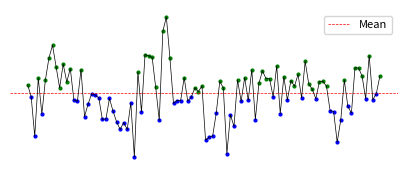
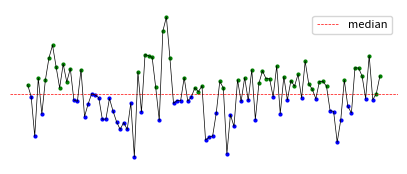
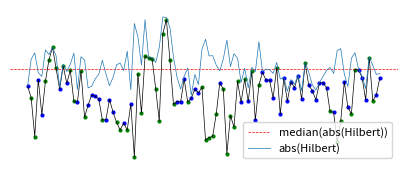
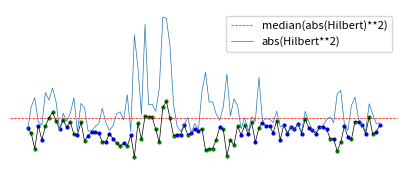
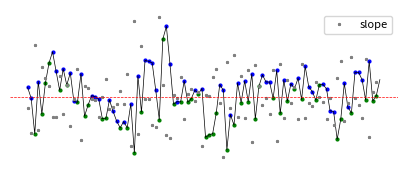
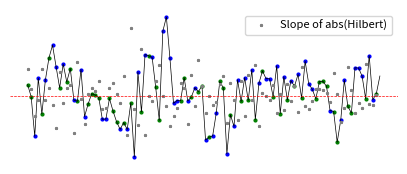
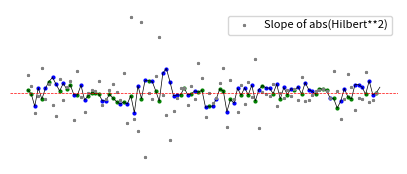

Python code for these plots, in order:
import numpy as np
import matplotlib.pyplot as plt
from scipy.signal import hilbert

def numpy_to_str_sequence(np_bin):
    '''Convert a numpy binary sequence to string binary sequence'''
    str_binary = "".join(list((np_bin.astype(int)).astype(str)))
    return str_binary

# 1) Median Binarization
def median_bin(signal):
    s_median = np.median(signal)
    binary_signal = np.zeros(len(signal))
    for i in range(len(signal)):
        if signal[i] >= s_median:
            binary_signal[i] = 1
    return binary_signal

def plot_median_binarization(signal, bin_signal):
    below_td = bin_signal==0
    plt.figure(figsize=(5,2))
    plt.axhline(np.median(signal), linestyle='dashed', c='red', label='median', linewidth=0.5)
    plt.plot(signal, c='black', linewidth=0.5)
    plt.scatter(np.arange(len(signal))[~below_td], signal[~below_td], c='green', s=4)
    plt.scatter(np.arange(len(signal))[below_td], signal[below_td], c='blue', s=4)
    #plt.title('Median binarization of the signal', fontsize=10)
    plt.legend(loc='best', fontsize=8)
    plt.axis('off')
    plt.show()

# 2) Hilbert-envelopment binarization
def hilbert_envelop_bin(signal):
    s_envep = abs(hilbert(signal))
    s_envep_med = np.median(s_envep)
    bin_envep = np.zeros(len(signal))
    for i in range(len(s_envep)):
        if s_envep[i] >= s_envep_med:
            bin_envep[i] = 1
    return bin_envep


def plot_hilbert_envelop_binarization(signal, bin_signal):
    envelop = abs(hilbert(signal))
    below_td = bin_signal == 0
    plt.figure(figsize=(5, 2))
    plt.axhline(np.median(envelop), linestyle='dashed', c='red', label='median(abs(Hilbert))',linewidth=0.5)
    plt.plot(signal, c='black',linewidth=0.5)
    plt.scatter(np.arange(len(signal))[~below_td], signal[~below_td], c='green', s=4)
    plt.scatter(np.arange(len(signal))[below_td], signal[below_td], c='blue', s=4)
    plt.plot(envelop, label='abs(Hilbert)', linewidth=0.5)
    #plt.title('Hilbert-envelopment binarization of the signal')
    plt.legend(loc='best', fontsize=8)
    plt.axis('off')
    plt.show()

# 3) Hilbert-power binarization
def hilbert_power_bin(signal):
    s_h_power = abs(hilbert(signal)**2)
    s_h_power_med = np.median(s_h_power)
    bin_s_h_power = np.zeros(len(s_h_power))
    for i in range(len(s_h_power)):
        if s_h_power[i] >= s_h_power_med:
            bin_s_h_power[i] = 1
    return bin_s_h_power

def plot_hilbert_power_binarization(signal, bin_signal):
    s_h_power = abs(hilbert(signal)**2)
    below_td = bin_signal == 0
    plt.figure(figsize=(5, 2))
    plt.axhline(np.median(s_h_power), linestyle='dashed', c='red', label='median(abs(Hilbert)**2)', linewidth=0.5)
    plt.plot(signal, c='black', linewidth=0.5)
    plt.scatter(np.arange(len(signal))[~below_td], signal[~below_td], c='green', s=4)
    plt.scatter(np.arange(len(signal))[below_td], signal[below_td], c='blue', s=4)
    plt.plot(s_h_power, label='abs(Hilbert**2)', linewidth=0.5)
    #plt.title('Envelopment-Power binarization of the signal')
    plt.legend(loc='best', fontsize=8)
    plt.axis('off')
    plt.show()

# 4) Slope-sign binarization
def slope_sign_bin(signal):
    slope = np.concatenate((signal[1:], np.array([0]))) - signal
    bin_slope = np.zeros(len(slope))
    for i in range(len(slope)):
        if slope[i] >= 0:
            bin_slope[i] = 1
        else:
            bin_slope[i] = 0
    # remove the last value, because the slope is not good defined
    return bin_slope[:-1]

def plot_slope_sign_binarization(signal, bin_signal):
    slope = np.concatenate((signal[1:], np.array([0]))) - signal
    below_td = bin_signal == 0
    plt.figure(figsize=(5, 2))
    plt.plot(signal, c='black', linewidth=0.5)
    # remove the last value, because the slope is not good defined
    signal = signal[:-1]
    plt.scatter(np.arange(len(signal))[~below_td], signal[~below_td], c='green', s=4)
    plt.scatter(np.arange(len(signal))[below_td], signal[below_td], c='blue', s=4)
    plt.plot(slope[:-1], '*',label='slope', c='gray', markersize=2)
    plt.axhline(0, c='red', linestyle='dashed', linewidth=0.5)
    #plt.title('Slope-sign binarization of the signal')
    plt.legend(loc='best', fontsize=8)
    plt.axis('off')
    plt.show()

# 5) Slope-sign of Hilbert-envelopment binarization
def slope_hilb_envelop_bin(signal):
    s_envelop = abs(hilbert(signal))
    slope_envelop = np.concatenate((s_envelop[1:], np.array([0]))) - s_envelop
    bin_slope_envelop = np.zeros(len(slope_envelop))
    for i in range(len(slope_envelop)):
        if slope_envelop[i] >= 0:
            bin_slope_envelop[i] = 1
        else:
            bin_slope_envelop[i] = 0
    # remove the last value, because the slope is not good defined
    return bin_slope_envelop[:-1]

def plot_slope_hilb_envelop_binarization(signal, bin_signal):
    s_envelop = abs(hilbert(signal))
    slope_envelop = np.concatenate((s_envelop[1:], np.array([0]))) - s_envelop
    below_td = bin_signal == 0
    plt.figure(figsize=(5, 2))
    plt.plot(signal, c='black', linewidth=0.5)
    # remove the last value, because the slope is not good defined
    signal = signal[:-1]
    plt.scatter(np.arange(len(signal))[~below_td], signal[~below_td], c='green', s=4)
    plt.scatter(np.arange(len(signal))[below_td], signal[below_td], c='blue', s=4)
    plt.plot(slope_envelop[:-1], '*', label='Slope of abs(Hilbert)', c='gray', markersize=2)
    plt.axhline(0, c='red', linestyle='dashed', linewidth=0.5)
    #plt.title('Slope-sign of Hilbert-envelopment binarization of the signal')
    plt.legend(loc='best', fontsize=8)
    plt.axis('off')
    plt.show()

# 6) Slope-sign of Hilbert-power binarization
def slope_hilb_power_bin(signal):
    s_h_power = abs(hilbert(signal) ** 2)
    slope_h_power = np.concatenate((s_h_power[1:], np.array([0]))) - s_h_power
    bin_slope_h_power = np.zeros(len(slope_h_power))
    for i in range(len(slope_h_power)):
        if slope_h_power[i] >= 0:
            bin_slope_h_power[i] = 1
        else:
            bin_slope_h_power[i] = 0
    # remove the last value, because the slope is not good defined
    return bin_slope_h_power[:-1]

def plot_slope_hilb_power_binarization(signal, bin_signal):
    s_h_power = abs(hilbert(signal) ** 2)
    slope_h_power = np.concatenate((s_h_power[1:], np.array([0]))) - s_h_power
    below_td = bin_signal == 0
    plt.figure(figsize=(5, 2))
    plt.plot(signal, c='black', linewidth=0.5)
    # remove the last value, because the slope is not good defined
    signal = signal[:-1]
    plt.scatter(np.arange(len(signal))[~below_td], signal[~below_td], c='green', s=4)
    plt.scatter(np.arange(len(signal))[below_td], signal[below_td], c='blue', s=4)
    plt.plot(slope_h_power[:-1], '*', label='Slope of abs(Hilbert**2)', c='gray', markersize=2)
    plt.axhline(0, c='red', linestyle='dashed', linewidth=0.5)
    #plt.title('Slope-sign of Hilbert-power binarization of the signal')
    plt.legend(loc='best', fontsize=8)
    plt.axis('off')
    plt.show()

# 7) Mean binarization
def mean_bin(signal):
    s_mean = np.mean(signal)
    binary_signal = np.zeros(len(signal))
    for i in range(len(signal)):
        if signal[i] >= s_mean:
            binary_signal[i] = 1
    return binary_signal

def plot_mean_binarization(signal, bin_signal):
    below_td = bin_signal==0
    plt.figure(figsize=(5, 2))
    plt.axhline(np.mean(signal), linestyle='dashed', c='red', label='Mean', linewidth=0.5)
    plt.plot(signal, c='black', linewidth=0.5)
    plt.scatter(np.arange(len(signal))[~below_td], signal[~below_td], c='green', s=4)
    plt.scatter(np.arange(len(signal))[below_td], signal[below_td], c='blue', s=4)
    #plt.title('Mean binarization of the signal')
    plt.legend(loc='best', fontsize=8)
    plt.axis('off')
    plt.show()

def f2(x):
    return np.sin(x) + np.random.normal(scale=1, size=len(x))


if __name__ == '__main__':
    t = np.linspace(0,20, 100)
    y = f2(t)
    # Mean
    plot_mean_binarization(y, mean_bin(y))
    # Median
    plot_median_binarization(y, median_bin(y))
    # Hilbert env.
    plot_hilbert_envelop_binarization(y, hilbert_envelop_bin(y))
    # Hilbert pow.
    plot_hilbert_power_binarization(y, hilbert_power_bin(y))
    # Slope
    plot_slope_sign_binarization(y, slope_sign_bin(y))
    # Slope Hilbert env.
    plot_slope_hilb_envelop_binarization(y, slope_hilb_envelop_bin(y))
    # Slope Hilbert pow.
    plot_slope_hilb_power_binarization(y, slope_hilb_power_bin(y))
    a = 0